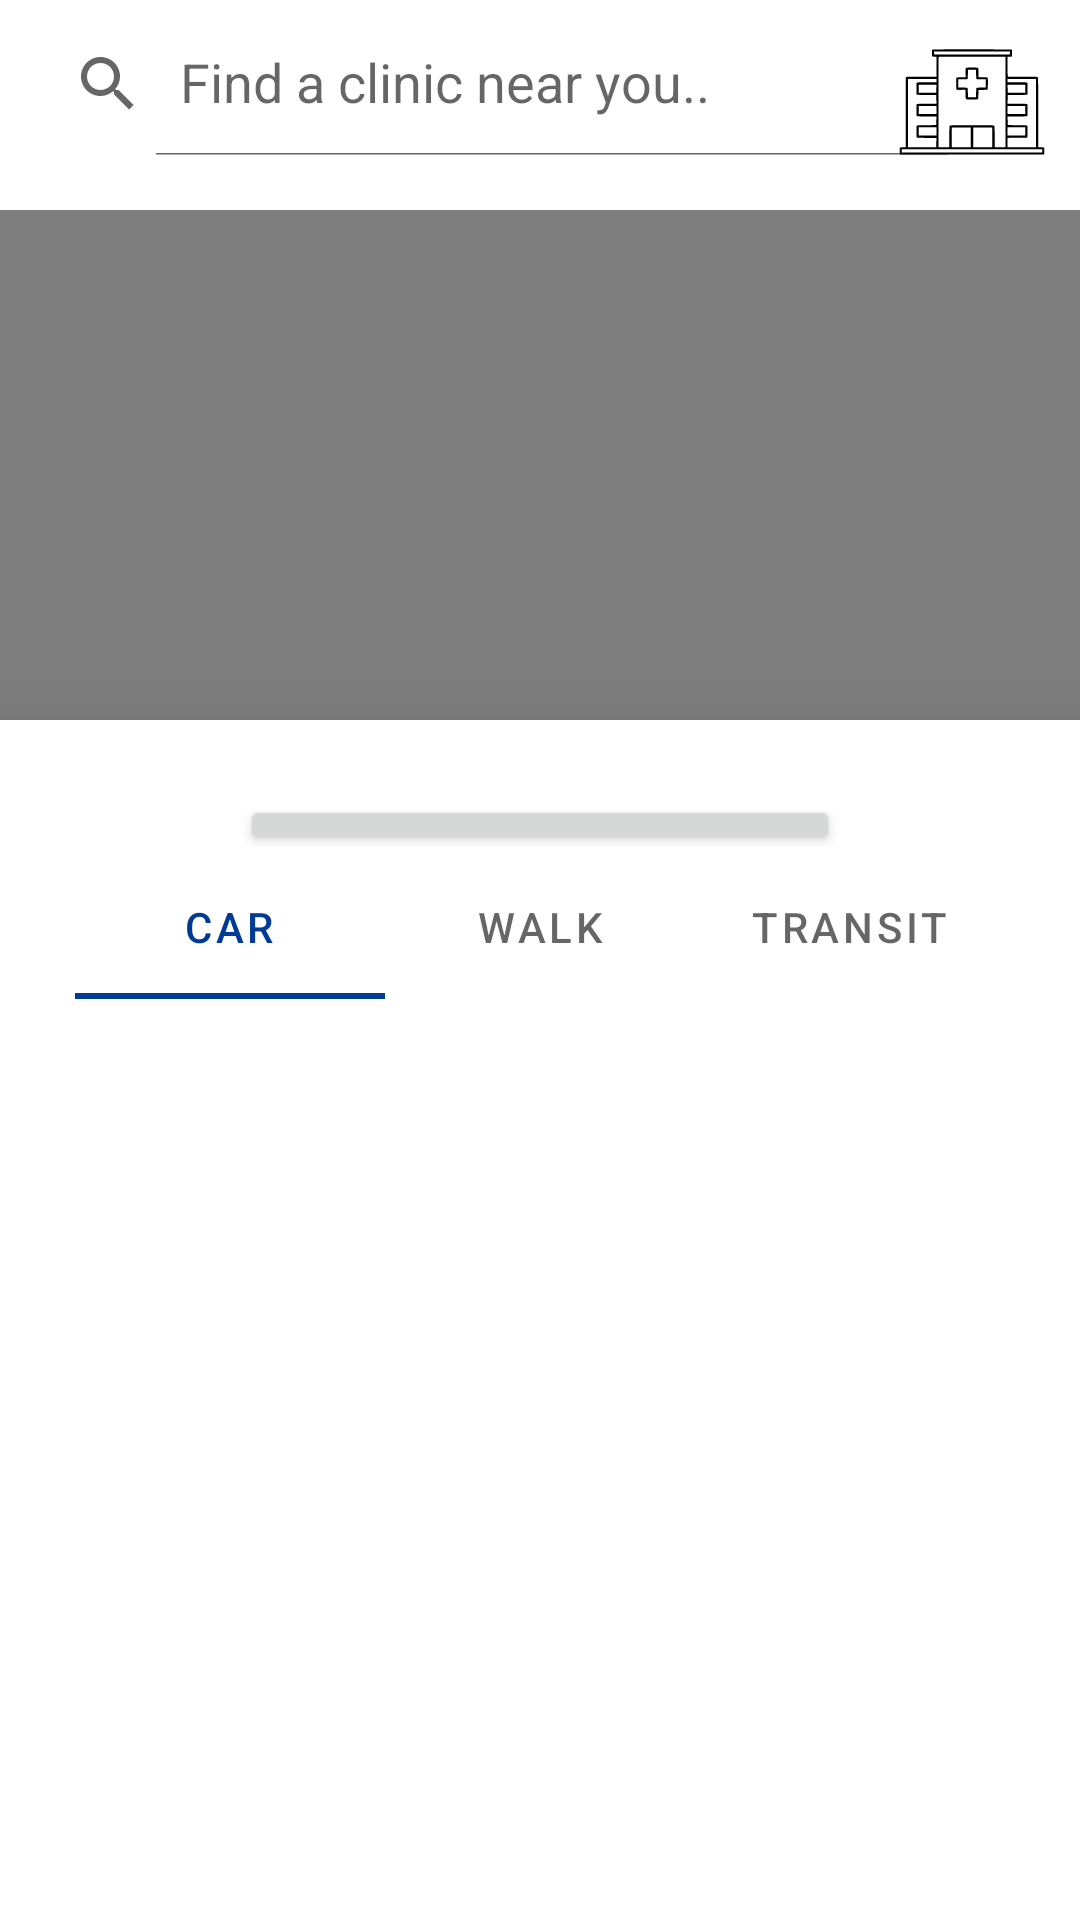

Reconstruct the res/layout file that produces this screen, plus the resources it refers to.
<!-- AndroidManifest.xml: application theme Theme.SmartHealth -->
<!-- res/layout/clinic_map.xml -->
<androidx.coordinatorlayout.widget.CoordinatorLayout
    xmlns:android="http://schemas.android.com/apk/res/android"
    android:layout_width="match_parent"
    android:layout_height="match_parent"
    xmlns:app="http://schemas.android.com/apk/res-auto">


    <androidx.fragment.app.FragmentContainerView
        android:id="@+id/map"
        android:name="com.google.android.gms.maps.SupportMapFragment"
        android:layout_marginTop="70dp"
        android:layout_width="match_parent"
        android:layout_height="match_parent" />

    
    <LinearLayout
        android:layout_width="match_parent"
        android:layout_height="wrap_content"
        android:orientation="vertical"
        android:padding="2dp">

        <RelativeLayout
            android:layout_width="match_parent"
            android:layout_height="wrap_content"
            android:orientation="vertical"
            android:padding="2dp">

            <Button
                android:id="@+id/find_nearby_med_ctrs_btn"
                android:layout_height="60dp"
                android:layout_width ="60dp"
                android:layout_alignParentRight="true"
                android:layout_marginEnd="2dp"
                android:onClick="onClick"
                android:background="@drawable/hospital_icon" />

            <androidx.appcompat.widget.SearchView

                android:id="@+id/mapSearch"
                android:layout_width="wrap_content"
                android:layout_height="wrap_content"
                android:background="@drawable/maps_search_bar_bg"
                app:iconifiedByDefault="false"
                app:queryHint="Find a clinic near you.." />

        </RelativeLayout>

        <androidx.recyclerview.widget.RecyclerView
            android:id="@+id/searchResultsList"
            android:layout_width="match_parent"
            android:layout_height="0dp"
            android:layout_weight="1"
            android:layout_marginTop="10dp"
            android:visibility="gone"
            android:background="@drawable/search_list_background"
            android:alpha = "0.7"/>

    </LinearLayout>

    <RelativeLayout
        android:id="@+id/linearLayout"
        android:layout_width="match_parent"
        android:layout_height="wrap_content"
        android:layout_gravity="bottom"
        android:orientation="horizontal"
        android:padding="10dp">

        <Button
            android:id="@+id/get_current_location_btn"
            android:layout_width="70dp"
            android:layout_height="70dp"
            android:layout_alignParentLeft="true"
            android:background="@drawable/compass_512" />

    </RelativeLayout>


    
    <LinearLayout
        android:id="@+id/bottomsheet"
        android:layout_width="match_parent"
        android:layout_height="400dp"
        android:orientation="vertical"
        android:background="@android:color/white"
        android:elevation="25dp"
        android:padding="25dp"
        app:layout_behavior="com.google.android.material.bottomsheet.BottomSheetBehavior"
        app:behavior_hideable = "true"
        android:visibility="visible">

        <Button
            android:id="@+id/closeBottomsheetButton"
            android:layout_width="200dp"
            android:layout_height="20dp"
            android:layout_gravity = "center"/>

        <LinearLayout
            android:layout_width="match_parent"
            android:layout_height="wrap_content"
            android:layout_alignParentBottom = "true"
            android:orientation="vertical">

            <com.google.android.material.tabs.TabLayout
                android:id="@+id/tab_layout"
                android:layout_width="match_parent"
                android:layout_height="wrap_content">

                <com.google.android.material.tabs.TabItem
                    android:id="@+id/car"
                    android:text="Car"
                    android:layout_width="match_parent"
                    android:layout_height="wrap_content"/>
                <com.google.android.material.tabs.TabItem
                    android:id="@+id/walk"
                    android:text="Walk"
                    android:layout_width="match_parent"
                    android:layout_height="wrap_content"/>

                <com.google.android.material.tabs.TabItem
                    android:id="@+id/transit"
                    android:text="Transit"
                    android:layout_width="match_parent"
                    android:layout_height="wrap_content">

                </com.google.android.material.tabs.TabItem>

            </com.google.android.material.tabs.TabLayout>

            <androidx.viewpager2.widget.ViewPager2
                android:id="@+id/view_pager"
                android:layout_width="match_parent"
                android:layout_height="wrap_content"
                android:layout_weight="1">

            </androidx.viewpager2.widget.ViewPager2>

        </LinearLayout>


    </LinearLayout>
</androidx.coordinatorlayout.widget.CoordinatorLayout>
<!-- resources referenced by this layout -->
<resources>
  <!-- drawable compass_512: vector/xml drawable (drawable, 2369 chars, omitted) -->
  <!-- drawable hospital_icon: vector/xml drawable (drawable, 3654 chars, omitted) -->
  <style name="Theme.SmartHealth" parent="Theme.MaterialComponents.Light.NoActionBar">
          
          <item name="colorPrimary">@color/background</item>
          <item name="colorPrimaryVariant">@color/purple_700</item>
          <item name="colorOnPrimary">@color/white</item>
          
          <item name="colorSecondaryVariant">@color/teal_700</item>
          <item name="colorOnSecondary">@color/white</item>
          
          <item name="android:statusBarColor">?attr/colorPrimaryVariant</item>
          
      </style>
  <color name="background">#023B96</color>
  <color name="purple_700">#FF3700B3</color>
  <color name="white">#FFFFFFFF</color>
  <color name="teal_700">#FF018786</color>
</resources>
